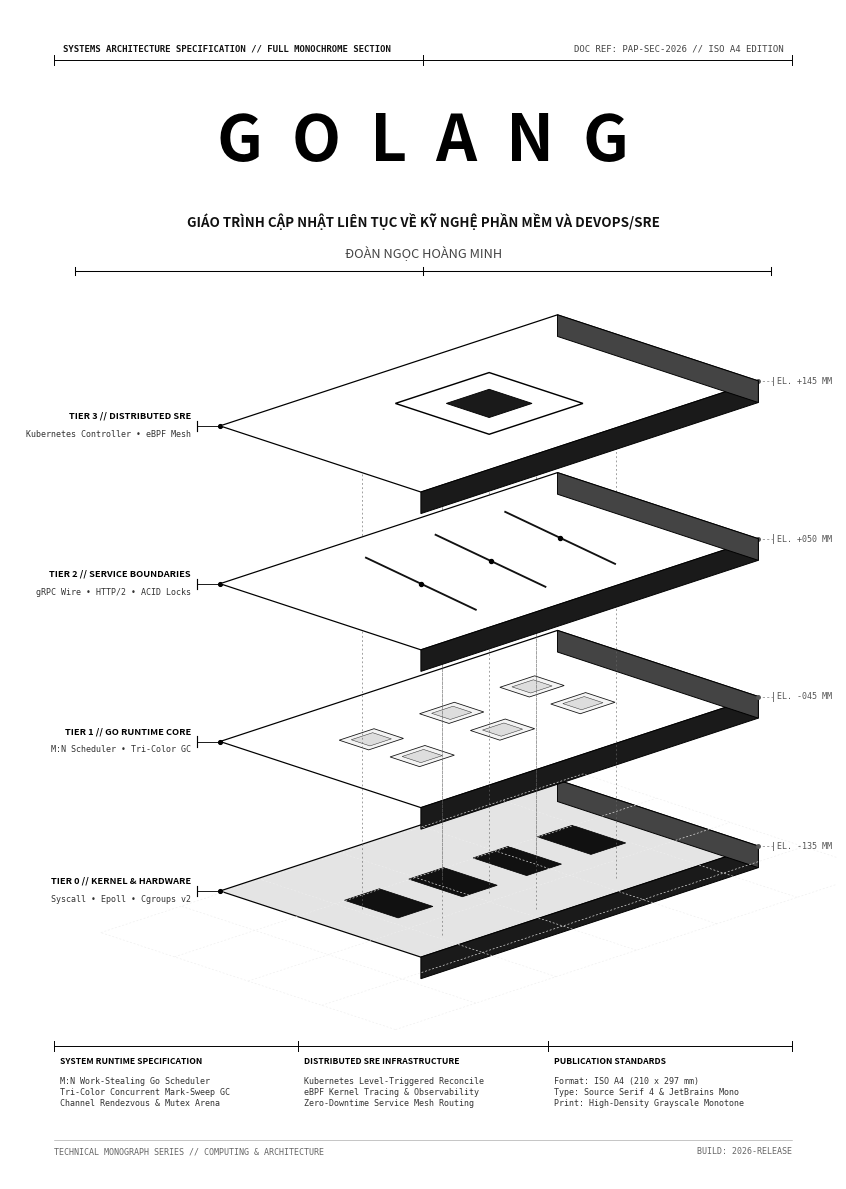
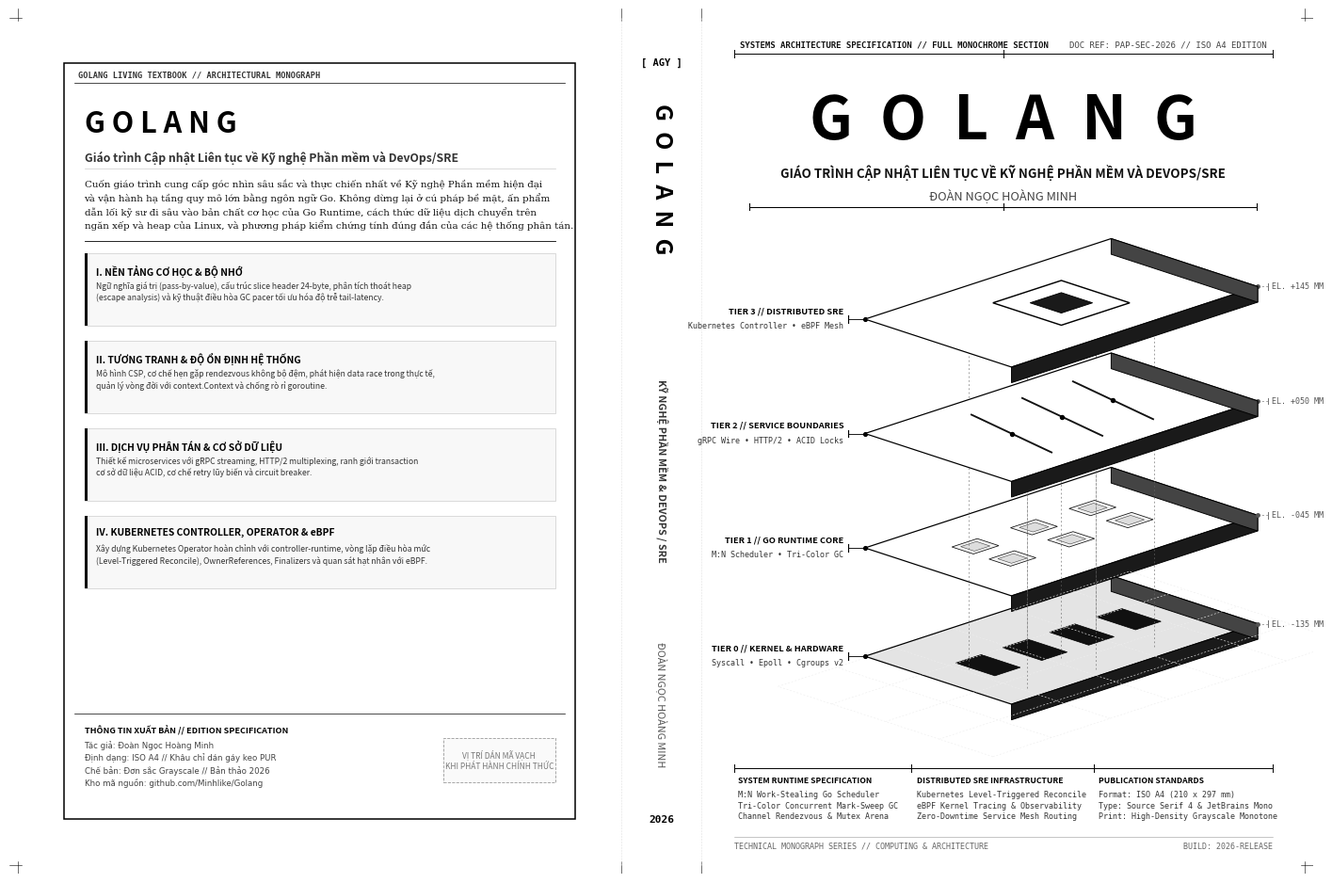

Reproduce these figures in Python, in order.
# -*- coding: utf-8 -*-
"""generate_full_cover_wrap.py
Generates the complete, print-ready full cover wrap (Bìa sau + Gáy sách + Bìa trước)
and the standalone Front Cover page for the book GOLANG based on Concept 1:
Architectural Cross-Section & Spatial Cut (Manual of Section / Princeton Arch Press).

Specifications:
- Format: ISO A4 Trim Size (210 x 297 mm per page)
- Spine Width: 28.0 mm (calculated for 602 pages / 301 leaves on 70 gsm bookpaper: 301 x 0.090 mm + 1.0 mm PUR binding ≈ 28.0 mm).
  * Prepress Calibration Note: If printed on 80 gsm woodfree paper (caliper 0.098 mm), spine expands to ~30.5 mm and must be re-calibrated by the print shop.
- Bleed: 3.0 mm on all 4 outer edges
- Total Wrap Width: 3 + 210 + 28 + 210 + 3 = 454.0 mm (1286.93 pt)
- Total Wrap Height: 3 + 297 + 3 = 303.0 mm (858.90 pt)
- Front Cover Page: 210 x 297 mm (595.28 x 841.89 pt)
- Outputs: Vector PDF, 300 DPI PNG, Vector SVG
"""
import math
from pathlib import Path
import matplotlib
matplotlib.use("Agg")
import matplotlib.pyplot as plt
import matplotlib.patches as patches

OUTPUT_DIR = Path("D:/Golang/book/design/agent2-2026/artwork")
OUTPUT_DIR.mkdir(parents=True, exist_ok=True)

# Conversion
MM_TO_PT = 72.0 / 25.4  # ~2.83464567 pt per mm

# Physical Dimensions (in mm)
BLEED_MM = 3.0
PAGE_W_MM = 210.0
PAGE_H_MM = 297.0
SPINE_W_MM = 28.0

WRAP_W_MM = BLEED_MM + PAGE_W_MM + SPINE_W_MM + PAGE_W_MM + BLEED_MM  # 454.0 mm
WRAP_H_MM = BLEED_MM + PAGE_H_MM + BLEED_MM                          # 303.0 mm

# Dimensions in points
WRAP_W_PT = WRAP_W_MM * MM_TO_PT  # ~1286.93 pt
WRAP_H_PT = WRAP_H_MM * MM_TO_PT  # ~858.90 pt

# Coordinate boundaries (in pt from left)
BLEED_PT = BLEED_MM * MM_TO_PT
BACK_LEFT_PT = BLEED_PT
BACK_RIGHT_PT = BACK_LEFT_PT + PAGE_W_MM * MM_TO_PT
SPINE_LEFT_PT = BACK_RIGHT_PT
SPINE_RIGHT_PT = SPINE_LEFT_PT + SPINE_W_MM * MM_TO_PT
FRONT_LEFT_PT = SPINE_RIGHT_PT
FRONT_RIGHT_PT = FRONT_LEFT_PT + PAGE_W_MM * MM_TO_PT

BOTTOM_TRIM_PT = BLEED_PT
TOP_TRIM_PT = BOTTOM_TRIM_PT + PAGE_H_MM * MM_TO_PT


# ==============================================================================
# Helper: Draw Concept 1 Architectural Cross-Section Engine
# ==============================================================================
def draw_axonometric_cross_section(ax, cx, cy, scale=1.04):
    """Draws an expanded, balanced 4-tier isometric axonometric cross-section of the Go engine."""
    cos30 = math.cos(math.radians(28))
    sin30 = math.sin(math.radians(28))

    def iso_proj(x, y, z):
        px = cx + (x - y) * cos30 * 1.05 * scale
        py = cy + (x + y) * sin30 * 0.65 * scale + z * 1.15 * scale
        return px, py

    tiers = [
        (-135, "TIER 0 // KERNEL & HARDWARE", "Syscall • Epoll • Cgroups v2", True),
        (-45,  "TIER 1 // GO RUNTIME CORE", "M:N Scheduler • Tri-Color GC", False),
        (50,   "TIER 2 // SERVICE BOUNDARIES", "gRPC Wire • HTTP/2 • ACID Locks", False),
        (145,  "TIER 3 // DISTRIBUTED SRE", "Kubernetes Controller • eBPF Mesh", False),
    ]

    slab_dx = 126
    slab_dy = 75
    thickness = 13

    # 1. Broad Background Architectural Projection Grid (Blueprint Lines)
    grid_c = "#EEEEEE"
    for gx in [-180, -120, -60, 0, 60, 120, 180]:
        p_a = iso_proj(gx, -110, -155)
        p_b = iso_proj(gx, 110, -155)
        ax.plot([p_a[0], p_b[0]], [p_a[1], p_b[1]], color=grid_c, lw=0.45, ls=(0, (3, 3)), zorder=1)
    for gy in [-110, -55, 0, 55, 110]:
        p_a = iso_proj(-180, gy, -155)
        p_b = iso_proj(180, gy, -155)
        ax.plot([p_a[0], p_b[0]], [p_a[1], p_b[1]], color=grid_c, lw=0.45, ls=(0, (3, 3)), zorder=1)

    # 2. Vertical Core Data Transmission Hairlines through all tiers
    pillars = [(-65, -30), (-65, 30), (0, -35), (0, 0), (0, 35), (65, -30), (65, 30)]
    for px_loc, py_loc in pillars:
        p_bot = iso_proj(px_loc, py_loc, -150)
        p_top = iso_proj(px_loc, py_loc, 160)
        ax.plot([p_bot[0], p_top[0]], [p_bot[1], p_top[1]],
                color="#666666", lw=0.42 * scale, ls=(0, (3, 4)), zorder=6)

    # 3. Draw Slabs
    for z_base, t_title, t_sub, is_foundation in tiers:
        p0 = iso_proj(-slab_dx, -slab_dy, z_base)
        p1 = iso_proj(slab_dx, -slab_dy, z_base)
        p2 = iso_proj(slab_dx, slab_dy, z_base)
        p3 = iso_proj(-slab_dx, slab_dy, z_base)

        face_color = "#E4E4E4" if is_foundation else "#FFFFFF"
        poly_top = patches.Polygon([p0, p1, p2, p3], closed=True,
                                   facecolor=face_color, edgecolor="#000000",
                                   lw=0.85 * scale, zorder=10 + int(z_base))
        ax.add_patch(poly_top)

        # Front cut poché (thickness)
        q0 = iso_proj(-slab_dx, -slab_dy, z_base - thickness)
        q1 = iso_proj(slab_dx, -slab_dy, z_base - thickness)
        poly_front = patches.Polygon([p0, p1, q1, q0], closed=True,
                                     facecolor="#1A1A1A", edgecolor="#000000",
                                     lw=0.65 * scale, zorder=11 + int(z_base))
        ax.add_patch(poly_front)

        # Right cut poché
        q2 = iso_proj(slab_dx, slab_dy, z_base - thickness)
        poly_side = patches.Polygon([p1, p2, q2, q1], closed=True,
                                    facecolor="#444444", edgecolor="#000000",
                                    lw=0.65 * scale, zorder=11 + int(z_base))
        ax.add_patch(poly_side)

        # Internal Features
        if is_foundation:
            # Tier 0: 4 Sockets
            for k in range(4):
                kx = -90 + k * 48
                ky = -22
                v0 = iso_proj(kx, ky, z_base)
                v1 = iso_proj(kx + 26, ky, z_base)
                v2 = iso_proj(kx + 26, ky + 40, z_base)
                v3 = iso_proj(kx, ky + 40, z_base)
                ax.add_patch(patches.Polygon([v0, v1, v2, v3], closed=True,
                                             facecolor="#111111", edgecolor="#000000",
                                             lw=0.5 * scale, zorder=12 + int(z_base)))
        elif z_base == -45:
            # Tier 1: 6 Go Scheduler P-M-G Queues
            for g in range(6):
                col = g % 3
                row = g // 3
                gx = -80 + col * 60
                gy = -28 + row * 38
                r0 = iso_proj(gx, gy, z_base)
                r1 = iso_proj(gx + 26, gy, z_base)
                r2 = iso_proj(gx + 26, gy + 22, z_base)
                r3 = iso_proj(gx, gy + 22, z_base)
                ax.add_patch(patches.Polygon([r0, r1, r2, r3], closed=True,
                                             facecolor="#F4F4F4", edgecolor="#111111",
                                             lw=0.55 * scale, zorder=12 + int(z_base)))
                ir0 = iso_proj(gx + 5, gy + 4, z_base)
                ir1 = iso_proj(gx + 21, gy + 4, z_base)
                ir2 = iso_proj(gx + 21, gy + 18, z_base)
                ir3 = iso_proj(gx + 5, gy + 18, z_base)
                ax.add_patch(patches.Polygon([ir0, ir1, ir2, ir3], closed=True,
                                             facecolor="#DDDDDD", edgecolor="#333333",
                                             lw=0.35 * scale, zorder=13 + int(z_base)))
        elif z_base == 50:
            # Tier 2: Service Wire Channels
            for c in range(3):
                cx_pipe = -60 + c * 52
                pt_a = iso_proj(cx_pipe, -50, z_base)
                pt_b = iso_proj(cx_pipe + 18, 50, z_base)
                ax.plot([pt_a[0], pt_b[0]], [pt_a[1], pt_b[1]],
                        color="#111111", lw=1.3 * scale, zorder=12 + int(z_base))
                mid_node = iso_proj(cx_pipe + 9, 0, z_base)
                ax.scatter([mid_node[0]], [mid_node[1]], s=8 * scale,
                           color="#000000", zorder=13 + int(z_base))
        elif z_base == 145:
            # Tier 3: Central SRE Tower
            c0 = iso_proj(-35, -35, z_base)
            c1 = iso_proj(35, -35, z_base)
            c2 = iso_proj(35, 35, z_base)
            c3 = iso_proj(-35, 35, z_base)
            ax.add_patch(patches.Polygon([c0, c1, c2, c3], closed=True,
                                         facecolor="#FFFFFF", edgecolor="#000000",
                                         lw=1.0 * scale, zorder=12 + int(z_base)))
            ic0 = iso_proj(-16, -16, z_base)
            ic1 = iso_proj(16, -16, z_base)
            ic2 = iso_proj(16, 16, z_base)
            ic3 = iso_proj(-16, 16, z_base)
            ax.add_patch(patches.Polygon([ic0, ic1, ic2, ic3], closed=True,
                                         facecolor="#1A1A1A", edgecolor="#000000",
                                         lw=0.6 * scale, zorder=13 + int(z_base)))

        # 4. Architectural Tier Leader Callouts (Left-Hand Side)
        p3_x, p3_y = p3
        lead_len = 16.0 * scale
        ax.plot([p3_x, p3_x - lead_len], [p3_y, p3_y],
                color="#000000", lw=0.6 * scale, zorder=20)
        ax.plot([p3_x - lead_len, p3_x - lead_len], [p3_y - 3.5 * scale, p3_y + 3.5 * scale],
                color="#000000", lw=0.8 * scale, zorder=20)
        ax.scatter([p3_x], [p3_y], s=7 * scale, color="#000000", zorder=21)

        ax.text(p3_x - lead_len - 4 * scale, p3_y + 4.0 * scale, t_title,
                fontsize=max(6.2, 6.4 * scale), fontfamily="sans-serif", weight="bold", color="#000000",
                ha="right", va="bottom", zorder=22)
        ax.text(p3_x - lead_len - 4 * scale, p3_y - 2.5 * scale, t_sub,
                fontsize=6.0, fontfamily="monospace", color="#333333",
                ha="right", va="top", zorder=22)

        # 5. Right-Hand Elevation Benchmarks
        p1_x, p1_y = p1
        r_lead_len = 10.0 * scale
        ax.plot([p1_x, p1_x + r_lead_len], [p1_y, p1_y],
                color="#888888", lw=0.5 * scale, ls=(0, (3, 3)), zorder=18)
        ax.plot([p1_x + r_lead_len, p1_x + r_lead_len], [p1_y - 3.0 * scale, p1_y + 3.0 * scale],
                color="#777777", lw=0.7 * scale, zorder=18)
        ax.scatter([p1_x], [p1_y], s=6 * scale, color="#555555", zorder=19)
        el_str = f"EL. {z_base:+04d} MM"
        ax.text(p1_x + r_lead_len + 3 * scale, p1_y, el_str,
                fontsize=6.0, fontfamily="monospace", color="#555555",
                ha="left", va="center", zorder=19)


# ==============================================================================
# 1. GENERATE FRONT COVER (BÌA 1) STANDALONE
# ==============================================================================
def generate_front_cover_page():
    """Generates the standalone Front Cover A4 page for the electronic PDF (Full Bleed, No Frame Box)."""
    fig, ax = plt.subplots(figsize=(PAGE_W_MM / 25.4, PAGE_H_MM / 25.4), dpi=300)
    fig.patch.set_facecolor("#FFFFFF")
    ax.set_facecolor("#FFFFFF")
    w_pt = PAGE_W_MM * MM_TO_PT
    h_pt = PAGE_H_MM * MM_TO_PT
    ax.set_xlim(0, w_pt)
    ax.set_ylim(0, h_pt)
    ax.axis("off")

    left_m = 32.0
    right_m = w_pt - 32.0

    # 1. Top Technical Caliper Header Bar
    head_y = h_pt - 36.0
    ax.plot([left_m, right_m], [head_y, head_y], color="#000000", lw=0.7)
    for tick_x in [left_m, (left_m + right_m) / 2.0, right_m]:
        ax.plot([tick_x, tick_x], [head_y - 3.5, head_y + 3.5], color="#000000", lw=0.7)

    ax.text(left_m + 6, head_y + 5,
            "SYSTEMS ARCHITECTURE SPECIFICATION // FULL MONOCHROME SECTION",
            fontsize=6.5, fontfamily="monospace", weight="bold", color="#111111", va="bottom")
    ax.text(right_m - 6, head_y + 5,
            "DOC REF: PAP-SEC-2026 // ISO A4 EDITION",
            fontsize=6.5, fontfamily="monospace", color="#444444", ha="right", va="bottom")

    # 2. Main Title Block
    title_y = head_y - 36.0
    ax.text(w_pt / 2.0, title_y, "G  O  L  A  N  G",
            fontsize=46, fontfamily="sans-serif", weight="bold", color="#000000",
            ha="center", va="top")

    sub_y = title_y - 74.0
    ax.text(w_pt / 2.0, sub_y,
            "GIÁO TRÌNH CẬP NHẬT LIÊN TỤC VỀ KỸ NGHỆ PHẦN MỀM VÀ DEVOPS/SRE",
            fontsize=9.6, fontfamily="sans-serif", weight="bold", color="#111111",
            ha="center", va="top")

    auth_y = sub_y - 24.0
    ax.text(w_pt / 2.0, auth_y,
            "ĐOÀN NGỌC HOÀNG MINH",
            fontsize=9.2, fontfamily="sans-serif", color="#444444",
            ha="center", va="top")

    # Caliper dividing rule under author
    cal_y = auth_y - 18.0
    ax.plot([left_m + 15, right_m - 15], [cal_y, cal_y], color="#000000", lw=0.75)
    for cx_tick in [left_m + 15, w_pt / 2.0, right_m - 15]:
        ax.plot([cx_tick, cx_tick], [cal_y - 3, cal_y + 3], color="#000000", lw=0.75)

    # 3. Expanded Architectural Section Artwork (Fills page, no clipping)
    art_cx = 345.0
    art_cy = 385.0
    draw_axonometric_cross_section(ax, art_cx, art_cy, scale=1.04)

    # 4. Bottom Caliper Divider & 3-Column Metadata Specifications
    bot_y = 96.0
    ax.plot([left_m, right_m], [bot_y, bot_y], color="#000000", lw=0.7)
    for bx_tick in [left_m, left_m + 175, left_m + 355, right_m]:
        ax.plot([bx_tick, bx_tick], [bot_y - 3.5, bot_y + 3.5], color="#000000", lw=0.7)

    col1_x = left_m + 4
    col2_x = left_m + 180
    col3_x = left_m + 360

    # Column 1
    ax.text(col1_x, bot_y - 8, "SYSTEM RUNTIME SPECIFICATION",
            fontsize=6.2, fontfamily="sans-serif", weight="bold", color="#000000", va="top")
    ax.text(col1_x, bot_y - 22,
            "M:N Work-Stealing Go Scheduler\nTri-Color Concurrent Mark-Sweep GC\nChannel Rendezvous & Mutex Arena",
            fontsize=6.0, fontfamily="monospace", color="#333333", linespacing=1.35, va="top")

    # Column 2
    ax.text(col2_x, bot_y - 8, "DISTRIBUTED SRE INFRASTRUCTURE",
            fontsize=6.2, fontfamily="sans-serif", weight="bold", color="#000000", va="top")
    ax.text(col2_x, bot_y - 22,
            "Kubernetes Level-Triggered Reconcile\neBPF Kernel Tracing & Observability\nZero-Downtime Service Mesh Routing",
            fontsize=6.0, fontfamily="monospace", color="#333333", linespacing=1.35, va="top")

    # Column 3
    ax.text(col3_x, bot_y - 8, "PUBLICATION STANDARDS",
            fontsize=6.2, fontfamily="sans-serif", weight="bold", color="#000000", va="top")
    ax.text(col3_x, bot_y - 22,
            "Format: ISO A4 (210 x 297 mm)\nType: Source Serif 4 & JetBrains Mono\nPrint: High-Density Grayscale Monotone",
            fontsize=6.0, fontfamily="monospace", color="#333333", linespacing=1.35, va="top")

    # Sub-footer line
    sub_foot_y = 28.0
    ax.plot([left_m, right_m], [sub_foot_y, sub_foot_y], color="#999999", lw=0.4)
    ax.text(left_m, sub_foot_y - 5,
            "TECHNICAL MONOGRAPH SERIES // COMPUTING & ARCHITECTURE",
            fontsize=6.0, fontfamily="monospace", color="#666666", va="top")
    ax.text(right_m, sub_foot_y - 5,
            "BUILD: 2026-RELEASE",
            fontsize=6.0, fontfamily="monospace", color="#666666", ha="right", va="top")

    # Save
    out_pdf = OUTPUT_DIR / "front_cover_page.pdf"
    out_png = OUTPUT_DIR / "front_cover_page_300dpi.png"
    fig.subplots_adjust(left=0, right=1, bottom=0, top=1)
    fig.savefig(out_pdf, format="pdf", dpi=300)
    fig.savefig(out_png, format="png", dpi=300)
    plt.close(fig)
    print(f"[Cover] Front Cover saved:\n  - {out_pdf}\n  - {out_png}")


# ==============================================================================
# 2. GENERATE FULL COVER WRAP (BÌA SAU + GÁY + BÌA TRƯỚC) PRINT-READY
# ==============================================================================
def generate_full_cover_wrap():
    """Generates the full print-ready cover wrap with Back Cover, Spine, and Front Cover."""
    fig_w_in = WRAP_W_MM / 25.4
    fig_h_in = WRAP_H_MM / 25.4

    fig, ax = plt.subplots(figsize=(fig_w_in, fig_h_in), dpi=300)
    fig.patch.set_facecolor("#FFFFFF")
    ax.set_facecolor("#FFFFFF")
    ax.set_xlim(0, WRAP_W_PT)
    ax.set_ylim(0, WRAP_H_PT)
    ax.axis("off")

    # Draw Crop / Fold Marks
    tick_len = 12.0  # pt
    def draw_crop_mark(x, y, dx, dy):
        ax.plot([x, x + dx], [y, y + dy], color="#000000", lw=0.4)

    # Corner Bleed marks
    for x_pos in [BACK_LEFT_PT, FRONT_RIGHT_PT]:
        draw_crop_mark(x_pos, 0, 0, tick_len)
        draw_crop_mark(x_pos, WRAP_H_PT, 0, -tick_len)
    for y_pos in [BOTTOM_TRIM_PT, TOP_TRIM_PT]:
        draw_crop_mark(0, y_pos, tick_len, 0)
        draw_crop_mark(WRAP_W_PT, y_pos, -tick_len, 0)

    # Spine Fold tick marks (top and bottom)
    for s_x in [SPINE_LEFT_PT, SPINE_RIGHT_PT]:
        draw_crop_mark(s_x, 0, 0, tick_len)
        draw_crop_mark(s_x, WRAP_H_PT, 0, -tick_len)

    # --------------------------------------------------------------------------
    # FRONT COVER (BÌA TRƯỚC - BÌA 1) - FULL BLEED, NO FRAME BOX
    # Range: x in [FRONT_LEFT_PT, FRONT_RIGHT_PT], y in [BOTTOM_TRIM_PT, TOP_TRIM_PT]
    # --------------------------------------------------------------------------
    f_w_pt = PAGE_W_MM * MM_TO_PT
    f_left_m = FRONT_LEFT_PT + 32.0
    f_right_m = FRONT_LEFT_PT + f_w_pt - 32.0

    # 1. Top Technical Caliper Header Bar
    f_head_y = TOP_TRIM_PT - 36.0
    ax.plot([f_left_m, f_right_m], [f_head_y, f_head_y], color="#000000", lw=0.7)
    for tick_x in [f_left_m, (f_left_m + f_right_m) / 2.0, f_right_m]:
        ax.plot([tick_x, tick_x], [f_head_y - 3.5, f_head_y + 3.5], color="#000000", lw=0.7)

    ax.text(f_left_m + 6, f_head_y + 5,
            "SYSTEMS ARCHITECTURE SPECIFICATION // FULL MONOCHROME SECTION",
            fontsize=6.5, fontfamily="monospace", weight="bold", color="#111111", va="bottom")
    ax.text(f_right_m - 6, f_head_y + 5,
            "DOC REF: PAP-SEC-2026 // ISO A4 EDITION",
            fontsize=6.5, fontfamily="monospace", color="#444444", ha="right", va="bottom")

    # 2. Main Title Block
    f_title_y = f_head_y - 36.0
    f_cx_center = FRONT_LEFT_PT + f_w_pt / 2.0
    ax.text(f_cx_center, f_title_y, "G  O  L  A  N  G",
            fontsize=46, fontfamily="sans-serif", weight="bold", color="#000000",
            ha="center", va="top")

    f_sub_y = f_title_y - 74.0
    ax.text(f_cx_center, f_sub_y,
            "GIÁO TRÌNH CẬP NHẬT LIÊN TỤC VỀ KỸ NGHỆ PHẦN MỀM VÀ DEVOPS/SRE",
            fontsize=9.6, fontfamily="sans-serif", weight="bold", color="#111111",
            ha="center", va="top")

    f_auth_y = f_sub_y - 24.0
    ax.text(f_cx_center, f_auth_y,
            "ĐOÀN NGỌC HOÀNG MINH",
            fontsize=9.2, fontfamily="sans-serif", color="#444444",
            ha="center", va="top")

    # Caliper dividing rule under author
    f_cal_y = f_auth_y - 18.0
    ax.plot([f_left_m + 15, f_right_m - 15], [f_cal_y, f_cal_y], color="#000000", lw=0.75)
    for cx_tick in [f_left_m + 15, f_cx_center, f_right_m - 15]:
        ax.plot([cx_tick, cx_tick], [f_cal_y - 3, f_cal_y + 3], color="#000000", lw=0.75)

    # 3. Expanded Architectural Section Artwork (Fills page, no clipping, clears spine fold)
    f_art_cx = FRONT_LEFT_PT + 355.0
    f_art_cy = BOTTOM_TRIM_PT + 385.0
    draw_axonometric_cross_section(ax, f_art_cx, f_art_cy, scale=1.04)

    # 4. Bottom Caliper Divider & 3-Column Metadata Specifications
    f_bot_y = BOTTOM_TRIM_PT + 96.0
    ax.plot([f_left_m, f_right_m], [f_bot_y, f_bot_y], color="#000000", lw=0.7)
    for bx_tick in [f_left_m, f_left_m + 175, f_left_m + 355, f_right_m]:
        ax.plot([bx_tick, bx_tick], [f_bot_y - 3.5, f_bot_y + 3.5], color="#000000", lw=0.7)

    f_col1_x = f_left_m + 4
    f_col2_x = f_left_m + 180
    f_col3_x = f_left_m + 360

    # Column 1
    ax.text(f_col1_x, f_bot_y - 8, "SYSTEM RUNTIME SPECIFICATION",
            fontsize=6.2, fontfamily="sans-serif", weight="bold", color="#000000", va="top")
    ax.text(f_col1_x, f_bot_y - 22,
            "M:N Work-Stealing Go Scheduler\nTri-Color Concurrent Mark-Sweep GC\nChannel Rendezvous & Mutex Arena",
            fontsize=6.0, fontfamily="monospace", color="#333333", linespacing=1.35, va="top")

    # Column 2
    ax.text(f_col2_x, f_bot_y - 8, "DISTRIBUTED SRE INFRASTRUCTURE",
            fontsize=6.2, fontfamily="sans-serif", weight="bold", color="#000000", va="top")
    ax.text(f_col2_x, f_bot_y - 22,
            "Kubernetes Level-Triggered Reconcile\neBPF Kernel Tracing & Observability\nZero-Downtime Service Mesh Routing",
            fontsize=6.0, fontfamily="monospace", color="#333333", linespacing=1.35, va="top")

    # Column 3
    ax.text(f_col3_x, f_bot_y - 8, "PUBLICATION STANDARDS",
            fontsize=6.2, fontfamily="sans-serif", weight="bold", color="#000000", va="top")
    ax.text(f_col3_x, f_bot_y - 22,
            "Format: ISO A4 (210 x 297 mm)\nType: Source Serif 4 & JetBrains Mono\nPrint: High-Density Grayscale Monotone",
            fontsize=6.0, fontfamily="monospace", color="#333333", linespacing=1.35, va="top")

    # Sub-footer line
    f_sub_foot_y = BOTTOM_TRIM_PT + 28.0
    ax.plot([f_left_m, f_right_m], [f_sub_foot_y, f_sub_foot_y], color="#999999", lw=0.4)
    ax.text(f_left_m, f_sub_foot_y - 5,
            "TECHNICAL MONOGRAPH SERIES // COMPUTING & ARCHITECTURE",
            fontsize=6.0, fontfamily="monospace", color="#666666", va="top")
    ax.text(f_right_m, f_sub_foot_y - 5,
            "BUILD: 2026-RELEASE",
            fontsize=6.0, fontfamily="monospace", color="#666666", ha="right", va="top")

    # --------------------------------------------------------------------------
    # SPINE (GÁY SÁCH)
    # Range: x in [SPINE_LEFT_PT, SPINE_RIGHT_PT], y in [BOTTOM_TRIM_PT, TOP_TRIM_PT]
    # --------------------------------------------------------------------------
    spine_cx = (SPINE_LEFT_PT + SPINE_RIGHT_PT) / 2.0

    # Vertical fold guideline (faint)
    ax.plot([SPINE_LEFT_PT, SPINE_LEFT_PT], [BOTTOM_TRIM_PT, TOP_TRIM_PT], color="#E0E0E0", lw=0.4, ls="--")
    ax.plot([SPINE_RIGHT_PT, SPINE_RIGHT_PT], [BOTTOM_TRIM_PT, TOP_TRIM_PT], color="#E0E0E0", lw=0.4, ls="--")

    # Spine Text (Rotated 270 degrees: reads top-to-bottom)
    # Top logo
    ax.text(spine_cx, TOP_TRIM_PT - 45, "[ AGY ]",
            fontsize=7.5, fontfamily="monospace", weight="bold", color="#000000",
            ha="center", va="center")

    # Title along spine
    ax.text(spine_cx, TOP_TRIM_PT - 160, "G  O  L  A  N  G",
            fontsize=18, fontfamily="sans-serif", weight="bold", color="#000000",
            ha="center", va="center", rotation=270)

    # Subtitle along spine
    ax.text(spine_cx, TOP_TRIM_PT - 450, "KỸ NGHỆ PHẦN MỀM & DEVOPS / SRE",
            fontsize=7.8, fontfamily="sans-serif", weight="bold", color="#333333",
            ha="center", va="center", rotation=270)

    # Author along spine
    ax.text(spine_cx, BOTTOM_TRIM_PT + 160, "ĐOÀN NGỌC HOÀNG MINH",
            fontsize=7.8, fontfamily="sans-serif", color="#555555",
            ha="center", va="center", rotation=270)

    # Edition tag at bottom of spine
    ax.text(spine_cx, BOTTOM_TRIM_PT + 45, "2026",
            fontsize=8.0, fontfamily="monospace", weight="bold", color="#000000",
            ha="center", va="center")

    # --------------------------------------------------------------------------
    # BACK COVER (BÌA SAU - BÌA 4)
    # Range: x in [BACK_LEFT_PT, BACK_RIGHT_PT], y in [BOTTOM_TRIM_PT, TOP_TRIM_PT]
    # --------------------------------------------------------------------------
    b_margin = 16.0 * MM_TO_PT
    b_x0 = BACK_LEFT_PT + b_margin
    b_y0 = BOTTOM_TRIM_PT + b_margin
    b_w = (PAGE_W_MM * MM_TO_PT) - 2 * b_margin
    b_h = (PAGE_H_MM * MM_TO_PT) - 2 * b_margin

    # Border
    ax.add_patch(patches.Rectangle((b_x0, b_y0), b_w, b_h, facecolor="none", edgecolor="#000000", lw=1.1))

    # Back Header Bar
    b_head_y = b_y0 + b_h - 20
    ax.plot([b_x0 + 10, b_x0 + b_w - 10], [b_head_y, b_head_y], color="#000000", lw=0.5)
    ax.text(b_x0 + 14, b_head_y + 4, "GOLANG LIVING TEXTBOOK // ARCHITECTURAL MONOGRAPH",
            fontsize=6.2, fontfamily="monospace", weight="bold", color="#333333", va="bottom")

    # Book Title on Back
    b_title_y = b_head_y - 25
    ax.text(b_x0 + 20, b_title_y, "G O L A N G", fontsize=22, fontfamily="sans-serif", weight="bold", color="#000000", va="top")
    
    b_sub_y = b_title_y - 42
    ax.text(b_x0 + 20, b_sub_y, "Giáo trình Cập nhật Liên tục về Kỹ nghệ Phần mềm và DevOps/SRE",
            fontsize=8.8, fontfamily="sans-serif", weight="bold", color="#333333", va="top")

    # Divider line
    b_div1_y = b_sub_y - 18
    ax.plot([b_x0 + 20, b_x0 + b_w - 20], [b_div1_y, b_div1_y], color="#CCCCCC", lw=0.5)

    # Blurb / Synopsis
    b_blurb_y = b_div1_y - 10
    blurb_text = (
        "Cuốn giáo trình cung cấp góc nhìn sâu sắc và thực chiến nhất về Kỹ nghệ Phần mềm hiện đại\n"
        "và vận hành hạ tầng quy mô lớn bằng ngôn ngữ Go. Không dừng lại ở cú pháp bề mặt, ấn phẩm\n"
        "dẫn lối kỹ sư đi sâu vào bản chất cơ học của Go Runtime, cách thức dữ liệu dịch chuyển trên\n"
        "ngăn xếp và heap của Linux, và phương pháp kiểm chứng tính đúng đắn của các hệ thống phân tán."
    )
    ax.text(b_x0 + 20, b_blurb_y, blurb_text, fontsize=7.4, fontfamily="serif", color="#111111", linespacing=1.45, va="top")

    # Divider line
    b_div2_y = b_blurb_y - 62
    ax.plot([b_x0 + 20, b_x0 + b_w - 20], [b_div2_y, b_div2_y], color="#000000", lw=0.6)

    # 4 Architectural Pillars (Callout Blocks) - Clean vertical separation
    pillars_start_y = b_div2_y - 12
    box_height = 72.0
    box_gap = 15.0

    pillars = [
        ("I. NỀN TẢNG CƠ HỌC & BỘ NHỚ",
         "Ngữ nghĩa giá trị (pass-by-value), cấu trúc slice header 24-byte, phân tích thoát heap\n"
         "(escape analysis) và kỹ thuật điều hòa GC pacer tối ưu hóa độ trễ tail-latency."),
        ("II. TƯƠNG TRANH & ĐỘ ỔN ĐỊNH HỆ THỐNG",
         "Mô hình CSP, cơ chế hẹn gặp rendezvous không bộ đệm, phát hiện data race trong thực tế,\n"
         "quản lý vòng đời với context.Context và chống rò rỉ goroutine."),
        ("III. DỊCH VỤ PHÂN TÁN & CƠ SỞ DỮ LIỆU",
         "Thiết kế microservices với gRPC streaming, HTTP/2 multiplexing, ranh giới transaction\n"
         "cơ sở dữ liệu ACID, cơ chế retry lũy biến và circuit breaker."),
        ("IV. KUBERNETES CONTROLLER, OPERATOR & eBPF",
         "Xây dựng Kubernetes Operator hoàn chỉnh với controller-runtime, vòng lặp điều hòa mức\n"
         "(Level-Triggered Reconcile), OwnerReferences, Finalizers và quan sát hạt nhân với eBPF.")
    ]

    for idx, (p_title, p_desc) in enumerate(pillars):
        box_y = pillars_start_y - (idx * (box_height + box_gap)) - box_height
        # Outer box
        ax.add_patch(patches.Rectangle((b_x0 + 20, box_y), b_w - 40, box_height,
                                       facecolor="#F8F8F8", edgecolor="#CCCCCC", lw=0.5))
        # Left solid black accent bar
        ax.add_patch(patches.Rectangle((b_x0 + 20, box_y), 3.0, box_height,
                                       facecolor="#000000", edgecolor="none"))
        # Pillar Title
        ax.text(b_x0 + 32, box_y + box_height - 11, p_title,
                fontsize=7.4, fontfamily="sans-serif", weight="bold", color="#000000", va="top")
        # Pillar Description
        ax.text(b_x0 + 32, box_y + box_height - 27, p_desc,
                fontsize=6.2, fontfamily="sans-serif", color="#333333", linespacing=1.38, va="top")

    # Bottom Metadata & Barcode Box
    colophon_div_y = b_y0 + 105
    ax.plot([b_x0 + 10, b_x0 + b_w - 10], [colophon_div_y, colophon_div_y], color="#000000", lw=0.5)

    # Left: Colophon details
    ax.text(b_x0 + 20, colophon_div_y - 12, "THÔNG TIN XUẤT BẢN // EDITION SPECIFICATION",
            fontsize=6.5, fontfamily="sans-serif", weight="bold", va="top")
    ax.text(b_x0 + 20, colophon_div_y - 27,
            "Tác giả: Đoàn Ngọc Hoàng Minh\n"
            "Định dạng: ISO A4 // Khâu chỉ dán gáy keo PUR\n"
            "Chế bản: Đơn sắc Grayscale // Bản thảo 2026\n"
            "Kho mã nguồn: github.com/Minhlike/Golang",
            fontsize=6.2, fontfamily="DejaVu Sans", color="#444444", linespacing=1.4, va="top")

    # Right: Placeholder Box for Official Distribution Barcode (No synthetic stripes/ISBN)
    bc_w = 110
    bc_h = 44
    bc_x = b_x0 + b_w - bc_w - 20
    bc_y = colophon_div_y - 68
    ax.add_patch(patches.Rectangle((bc_x, bc_y), bc_w, bc_h, facecolor="#FAFAFA", edgecolor="#999999", lw=0.6, ls="--"))
    ax.text(bc_x + bc_w / 2.0, bc_y + bc_h / 2.0, "VỊ TRÍ DÁN MÃ VẠCH\nKHI PHÁT HÀNH CHÍNH THỨC",
            fontsize=6.0, fontfamily="sans-serif", color="#777777", ha="center", va="center", linespacing=1.3)

    # Save Full Cover Wrap Outputs
    out_wrap_pdf = OUTPUT_DIR / "full_cover_wrap_print.pdf"
    out_wrap_png = OUTPUT_DIR / "full_cover_wrap_300dpi.png"
    out_wrap_svg = OUTPUT_DIR / "full_cover_wrap.svg"

    fig.savefig(out_wrap_pdf, format="pdf", dpi=300)
    fig.savefig(out_wrap_png, format="png", dpi=300)
    fig.savefig(out_wrap_svg, format="svg")
    plt.close(fig)
    print(f"[Cover] Full Cover Wrap saved:\n  - {out_wrap_pdf}\n  - {out_wrap_png}\n  - {out_wrap_svg}")


if __name__ == "__main__":
    generate_front_cover_page()
    generate_full_cover_wrap()
    print("[Cover] All cover wrap deliverables generated successfully!")
